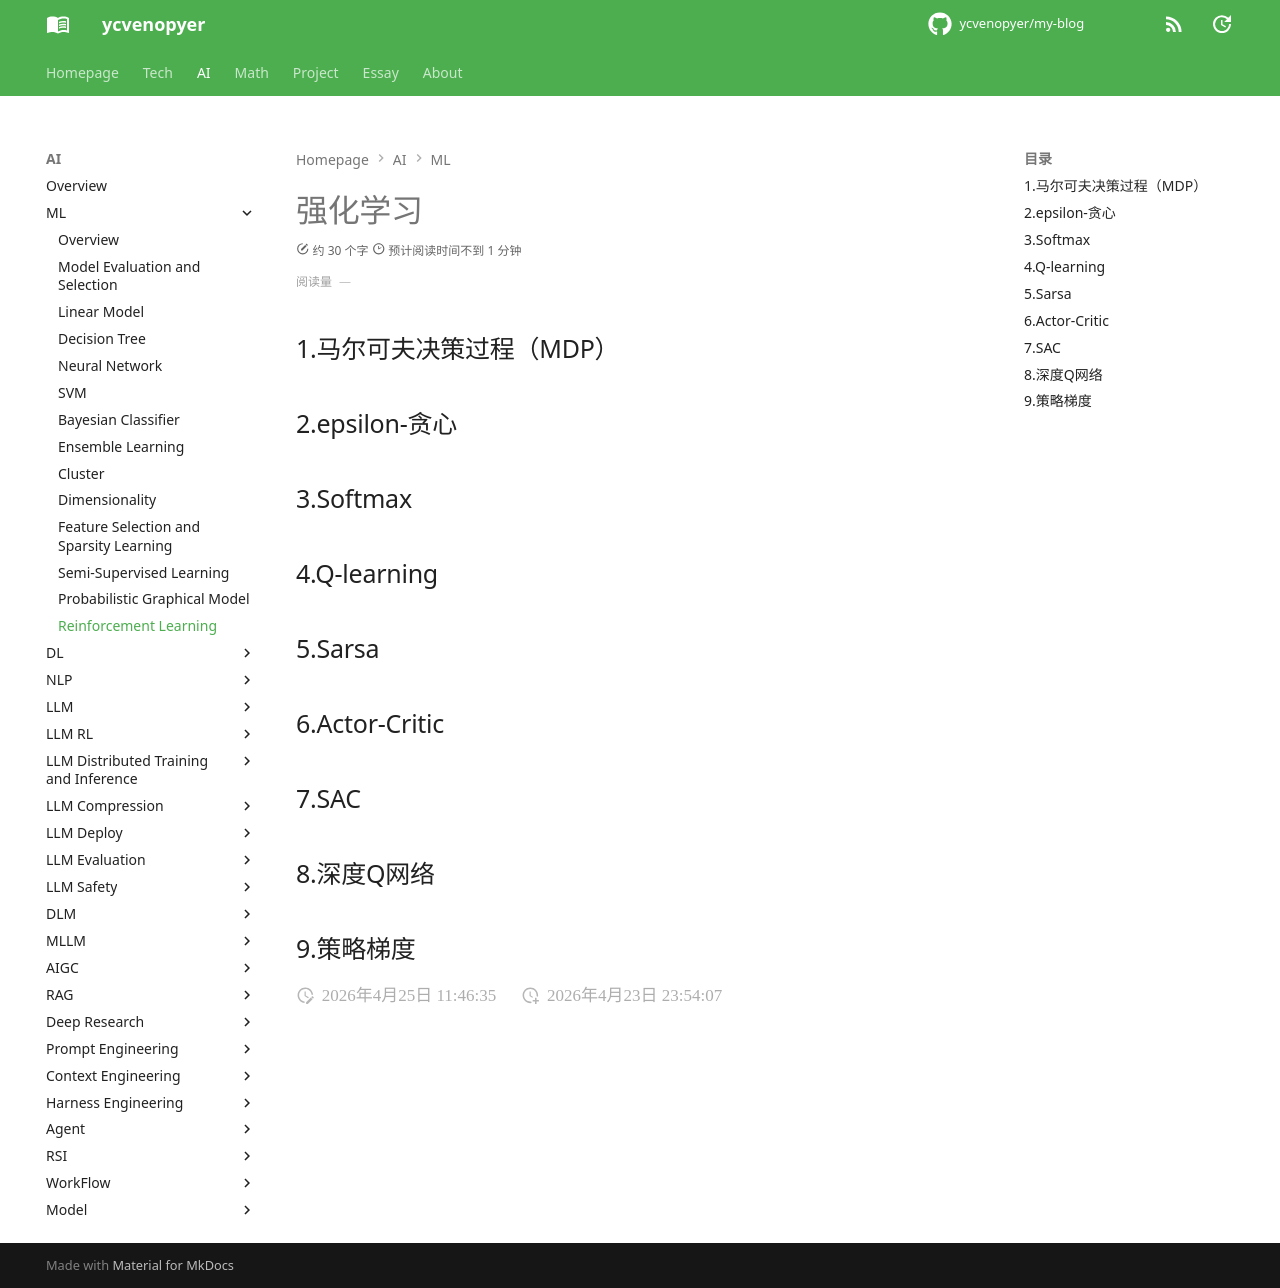

repository: ycvenopyer/my-blog · page: ai-note/ml/reinforcement-learning/index.html · generator: mkdocs

# 强化学习

## 1.马尔可夫决策过程（MDP）

## 2.epsilon-贪心

## 3.Softmax

## 4.Q-learning

## 5.Sarsa

## 6.Actor-Critic

## 7.SAC

## 8.深度Q网络

## 9.策略梯度
